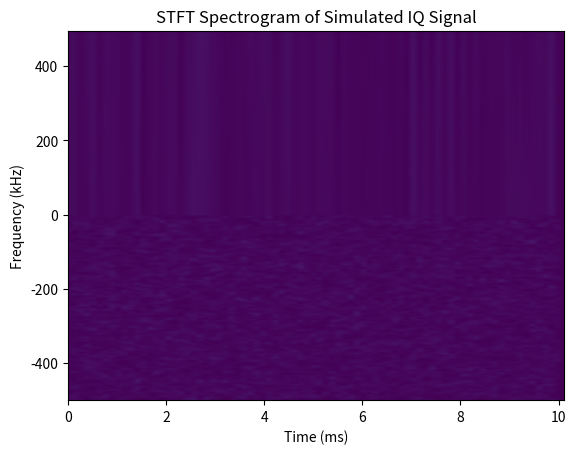

This chart was generated by the following Python code:
import numpy as np
from scipy.signal import stft
import matplotlib.pyplot as plt

# 1. Simulate IQ Signal (1 MHz sample rate)
fs = 1e6
t = np.linspace(0, 0.01, int(fs * 0.01))
iq_data = np.exp(1j * 2 * np.pi * 100e3 * t) + 0.2 * (np.random.randn(len(t)) + 1j * np.random.randn(len(t)))

# 2. STFT Spectral Analysis
f, t_spec, Zxx = stft(iq_data, fs=fs, nperseg=256)

# 3. Save Output Plot
plt.pcolormesh(t_spec * 1e3, f / 1e3, np.abs(Zxx), shading='gouraud')
plt.title('STFT Spectrogram of Simulated IQ Signal')
plt.xlabel('Time (ms)')
plt.ylabel('Frequency (kHz)')
plt.savefig('spectrogram.png')
print("Pipeline executed successfully!")
